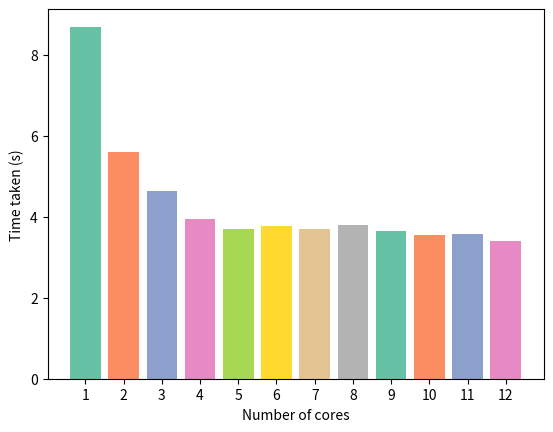

Generate this figure with matplotlib:
from matplotlib import colormaps
import matplotlib.pyplot as plt
num_words = [10000, 100000, 1000000, 5000000, 10000000, 25000000, 50000000, 75000000, 100000000]
times = {1: 8.696,2: 5.604,3: 4.635,4: 3.936,5: 3.696,6: 3.776,7: 3.688,8: 3.806,9: 3.652,10: 3.553,11: 3.563,12: 3.398}
color_map = colormaps['Set2']
plt.xticks(list(times.keys()))
plt.bar(list(times.keys()), list(times.values()), color=color_map.colors)
plt.xlabel('Number of cores')
plt.ylabel('Time taken (s)')
plt.savefig('bar_plot.png')
